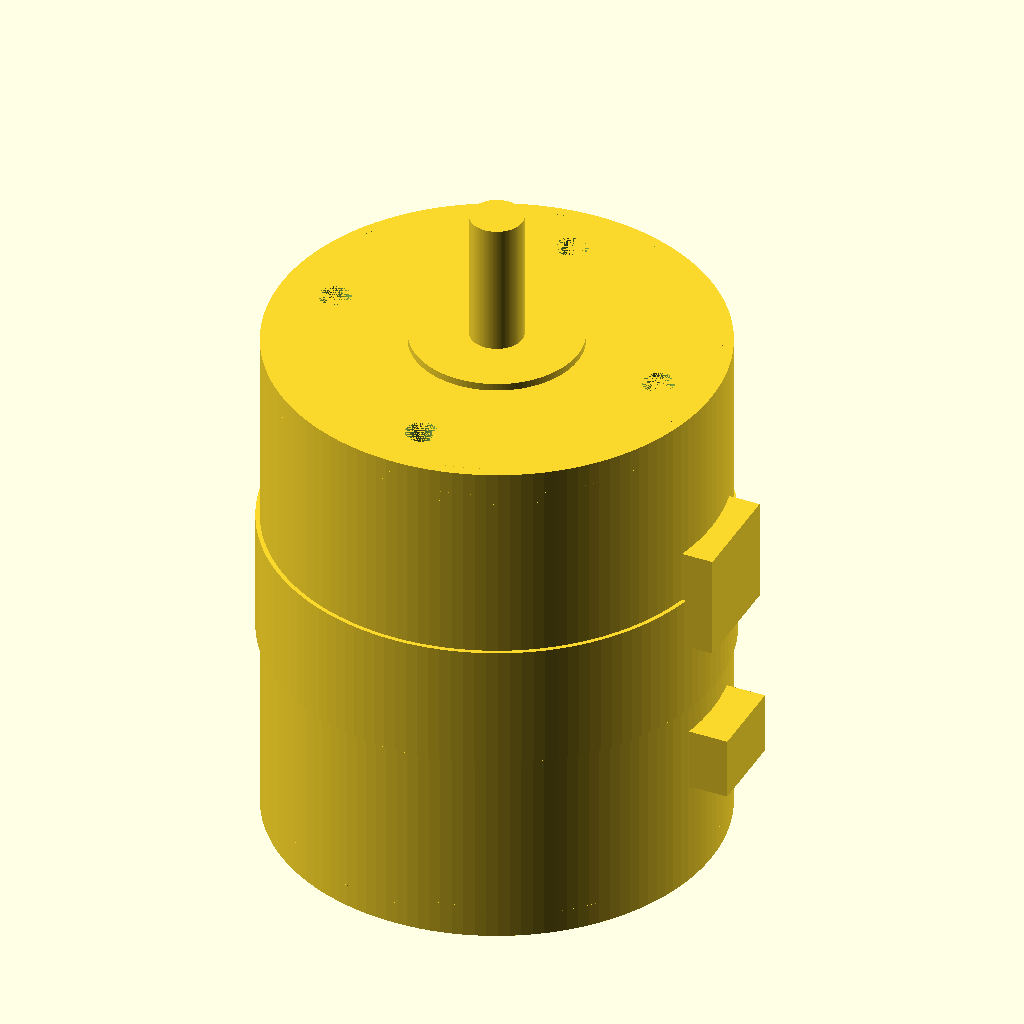
Cell 1: rendered with the file's own defaults.
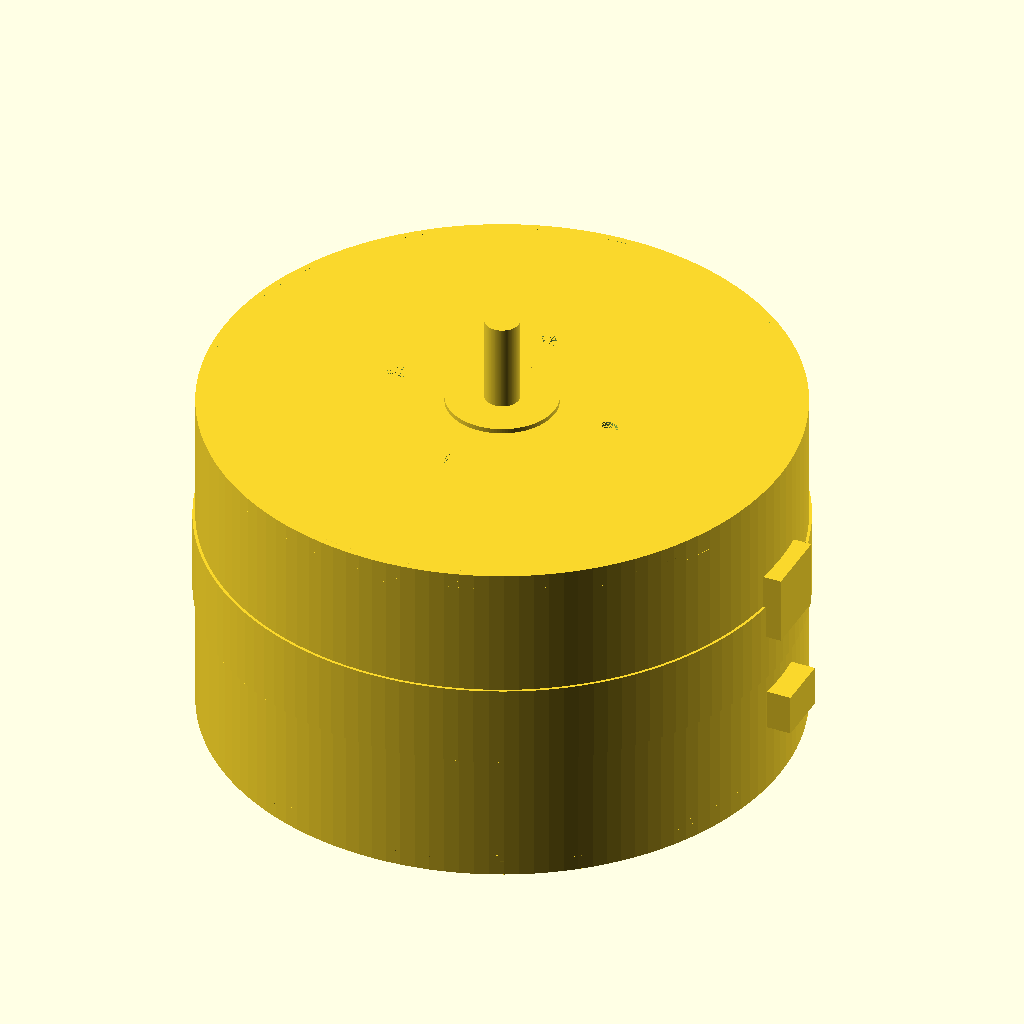
Cell 2: the same model with stator_d = 85.
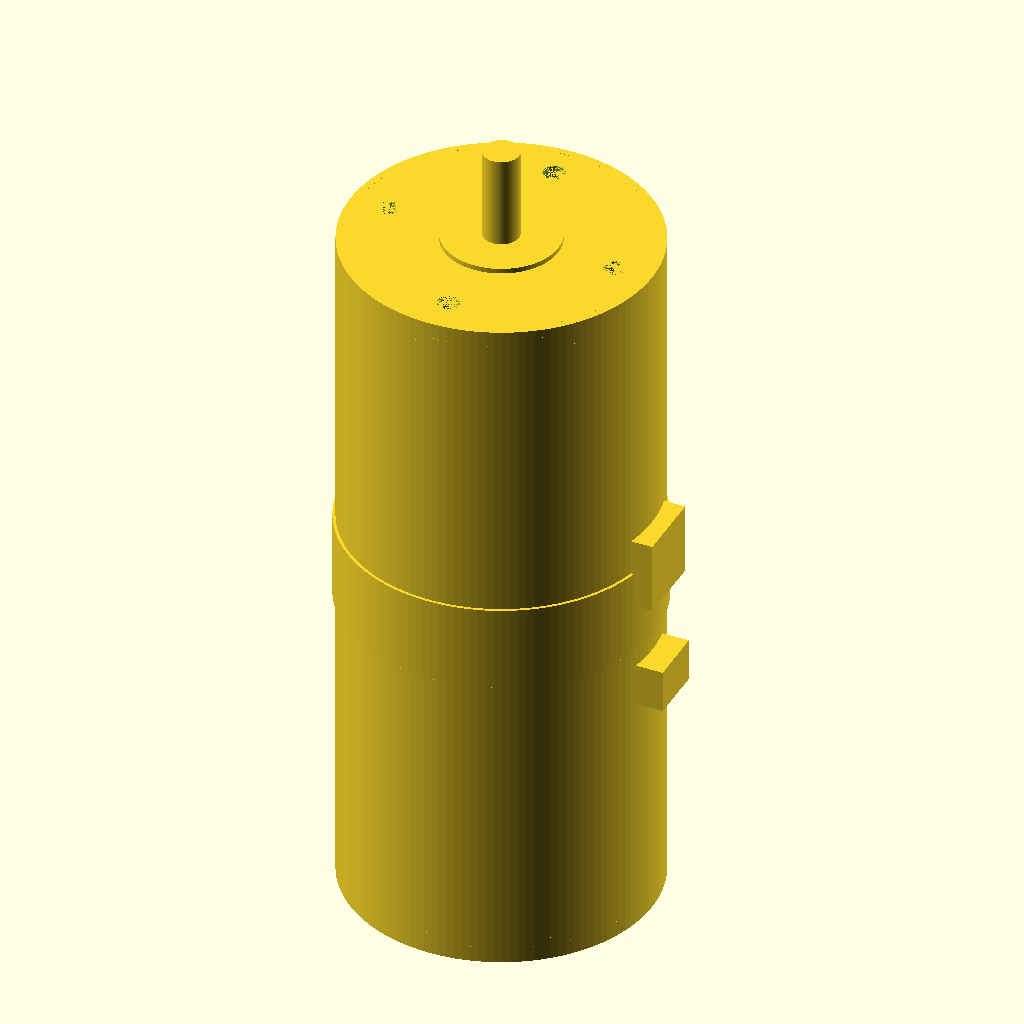
Cell 3: the same model with motor_h = 96.
All cells are drawn from the same view direction (rotation 55°, 0°, 25°, orthographic, colour scheme Cornfield), but the view is re-fitted for each cell, so position and scale can differ between cells as well as the parameter.
OpenSCAD source file results/nopscadlib/ablations/no_retrieval/scad/bldc_motor__BLDC4250.scad:
$fn = 128;

// =====================
// Parameters (mm)
// =====================
stator_d = 42.5;                 // requested stator diameter (used as motor OD here)
motor_h  = 48.0;                 // requested overall can height (excluding shaft)

can_wall_t = 1.0;
endcap_h   = 2.0;

stator_h = 40.0;
stator_clearance = 0.5;

overlap = 0.6;                   // small intentional overlap to guarantee connectivity

// Shaft (front only, typical BLDC)
shaft_d = 5.0;
shaft_len_front = 15.0;

// Front boss (bearing seat / face boss)
front_boss_d = 16.0;
front_boss_h = 2.5;

// Rear boss (small rear bearing seat)
rear_boss_d = 12.0;
rear_boss_h = 1.8;

// Mounting holes on front face
mount_hole_d = 3.0;
mount_hole_pcd = 32.0;
mount_hole_depth = 3.0;

// Rear vent holes
vent_hole_d = 3.0;
vent_hole_depth = 2.0;
vent_hole_pcd = 24.0;

// Side wire exit (connected)
wire_exit_w = 8.0;
wire_exit_t = 4.0;
wire_exit_h = 6.0;
wire_exit_z = -12.0;

// Side "sensor/connector" bump (connected) to make side profile recognizable
side_bump_w = 10.0;
side_bump_t = 3.0;
side_bump_h = 10.0;
side_bump_z = 6.0;

// Label band
label_band_h = 12.0;
label_band_t = 0.4;

// Edge chamfers
chamfer_h = 1.0;
chamfer_rad_reduction = 1.0;

// =====================
// Derived
// =====================
can_r = stator_d/2;                              // motor outer radius (matches requested diameter)
stator_r = can_r - can_wall_t - stator_clearance;

stator_h_eff = min(stator_h, motor_h - 2*endcap_h - 2*overlap);

// Z positions (motor centered at origin)
z_front_face =  motor_h/2;
z_rear_face  = -motor_h/2;

// Shaft: starts at front face and extends forward
shaft_center_z = z_front_face + shaft_len_front/2 - overlap/2;

// Bosses: sit on faces and overlap into can
front_boss_center_z = z_front_face + front_boss_h/2 - overlap;
rear_boss_center_z  = z_rear_face  - rear_boss_h/2  + overlap;

// =====================
// Base Shapes
// =====================
module motor_body_can() {
    cylinder(h=motor_h, r=can_r, center=true);
}

module endcap_front() {
    // Slightly overlaps into can
    translate([0,0, z_front_face - endcap_h/2 + overlap])
        cylinder(h=endcap_h + 2*overlap, r=can_r, center=true);
}

module endcap_rear() {
    translate([0,0, z_rear_face + endcap_h/2 - overlap])
        cylinder(h=endcap_h + 2*overlap, r=can_r, center=true);
}

module stator_core_placeholder() {
    // Internal cylinder (kept inside; overlaps can volume so it's one solid)
    cylinder(h=stator_h_eff, r=stator_r, center=true);
}

module shaft_front() {
    translate([0,0, shaft_center_z])
        cylinder(h=shaft_len_front, r=shaft_d/2, center=true);
}

module front_boss() {
    translate([0,0, front_boss_center_z])
        cylinder(h=front_boss_h, r=front_boss_d/2, center=true);
}

module rear_boss() {
    translate([0,0, rear_boss_center_z])
        cylinder(h=rear_boss_h, r=rear_boss_d/2, center=true);
}

module wire_leads_exit() {
    // Side protrusion connected to can with overlap
    translate([can_r + wire_exit_t/2 - overlap, 0, wire_exit_z])
        cube([wire_exit_t, wire_exit_w, wire_exit_h], center=true);
}

module side_bump() {
    // Another side feature to make left/right orthographic views show side profile
    translate([can_r + side_bump_t/2 - overlap, 0, side_bump_z])
        cube([side_bump_t, side_bump_w, side_bump_h], center=true);
}

module label_band() {
    // Slightly proud band around can; intersects can so it's one solid
    cylinder(h=label_band_h, r=can_r + label_band_t, center=true);
}

// =====================
// Holes (subtractive)
// =====================
module mounting_holes_front() {
    // 4 holes on front endcap face (drill into motor)
    for (a = [0:90:270]) {
        rotate([0,0,a])
            translate([mount_hole_pcd/2, 0, z_front_face - mount_hole_depth/2 + overlap])
                cylinder(h=mount_hole_depth + 2*overlap, r=mount_hole_d/2, center=true);
    }
}

module vent_holes_rear() {
    // 3 holes on rear endcap face
    for (a = [0:120:240]) {
        rotate([0,0,a])
            translate([vent_hole_pcd/2, 0, z_rear_face + vent_hole_depth/2 - overlap])
                cylinder(h=vent_hole_depth + 2*overlap, r=vent_hole_d/2, center=true);
    }
}

// =====================
// Chamfers (additive rings)
// =====================
module chamfer_ring_front() {
    translate([0,0, z_front_face - chamfer_h/2 + overlap])
        difference() {
            cylinder(h=chamfer_h + 2*overlap, r1=can_r, r2=can_r - chamfer_rad_reduction, center=true);
            cylinder(h=chamfer_h + 4*overlap, r=can_r - chamfer_rad_reduction, center=true);
        }
}

module chamfer_ring_rear() {
    translate([0,0, z_rear_face + chamfer_h/2 - overlap])
        difference() {
            cylinder(h=chamfer_h + 2*overlap, r1=can_r - chamfer_rad_reduction, r2=can_r, center=true);
            cylinder(h=chamfer_h + 4*overlap, r=can_r - chamfer_rad_reduction, center=true);
        }
}

// =====================
// Complete Model (ONE connected solid)
// =====================
module complete_motor_model() {
    difference() {
        union() {
            // Main can and endcaps (connected via overlap)
            motor_body_can();
            endcap_front();
            endcap_rear();

            // External recognizable BLDC features
            front_boss();
            rear_boss();
            shaft_front();

            // Side features so left/right orthographic views show side profile
            wire_leads_exit();
            side_bump();

            // Cosmetic band and edge details
            label_band();
            chamfer_ring_front();
            chamfer_ring_rear();

            // Internal placeholder (still connected by overlap with can volume)
            stator_core_placeholder();
        }

        // Subtractive features
        mounting_holes_front();
        vent_holes_rear();
    }
}

// Final Output
complete_motor_model();
Parameter table extracted from the source (name, type, default, range or options):
stator_d: number, default 42.5
motor_h: number, default 48
can_wall_t: number, default 1
endcap_h: number, default 2
stator_h: number, default 40
stator_clearance: number, default 0.5
overlap: number, default 0.6
shaft_d: number, default 5
shaft_len_front: number, default 15
front_boss_d: number, default 16
front_boss_h: number, default 2.5
rear_boss_d: number, default 12
rear_boss_h: number, default 1.8
mount_hole_d: number, default 3
mount_hole_pcd: number, default 32
mount_hole_depth: number, default 3
vent_hole_d: number, default 3
vent_hole_depth: number, default 2
vent_hole_pcd: number, default 24
wire_exit_w: number, default 8
wire_exit_t: number, default 4
wire_exit_h: number, default 6
wire_exit_z: number, default -12
side_bump_w: number, default 10
side_bump_t: number, default 3
side_bump_h: number, default 10
side_bump_z: number, default 6
label_band_h: number, default 12
label_band_t: number, default 0.4
chamfer_h: number, default 1
chamfer_rad_reduction: number, default 1
